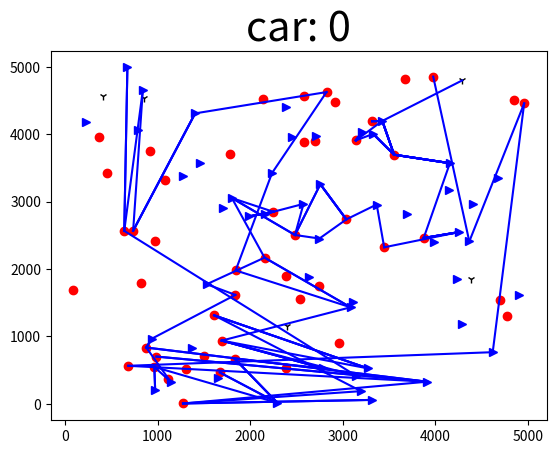
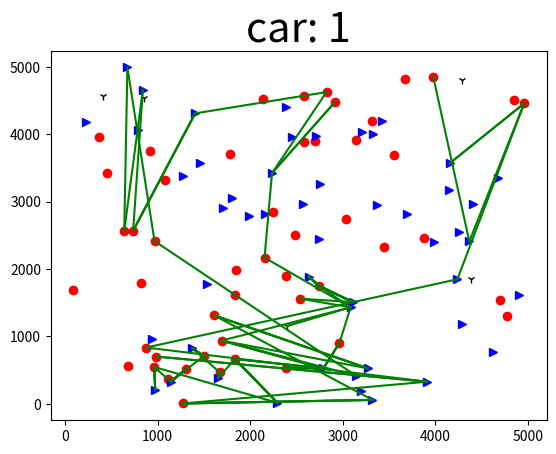
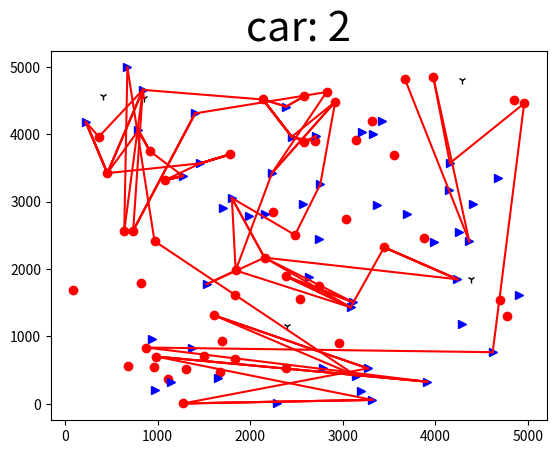
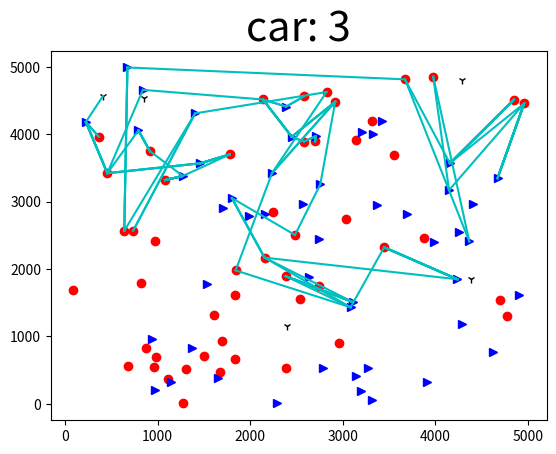
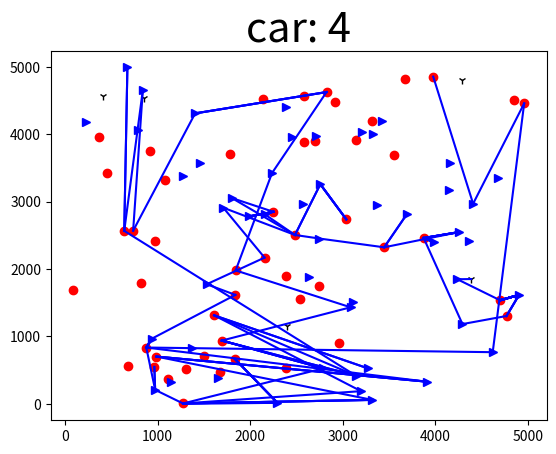

The script that saved these images, in order:
import math
import numpy as np
import matplotlib.pyplot as plt
import random
import datetime

start_time = datetime.datetime.now()

'''这个程序可以计算出货车承重为1的多辆货车的最短路径，输入需求点和供应点坐标，以及对应的货物量，就能求出最短路径'''

coordinates1 = np.array([[3979, 4854], [2965, 901], [1844, 1979], [2385, 537], [2156, 2169], [2582, 4561], [2920, 4481], [2746, 1749], [1116, 364], [736, 2568], [1611, 1313], [3674, 4814], [3556, 3696], [1673, 465], [1304, 510], [365, 3962], [2485, 2505], [967, 2414], [4771, 1303], [683, 564], [3876, 2460], [3319, 4193], [3449, 2322], [457, 3422], [2702, 3892], [1778, 3699], [2251, 2849], [2384, 1894], [917, 3749], [878, 835], [1841, 1616], [2538, 1560], [2582, 3891], [817, 1786], [3040, 2736], [1498, 706], [4851, 4512], [2139, 4515], [89, 1686], [4962, 4457], [1275, 5], [1836, 665], [988, 701], [965, 547], [3143, 3909], [1081, 3319], [640, 2566], [1694, 938], [4702, 1536], [2826, 4625]])      #需求地坐标
coordinates1goods=np.array([5, 2, 5, 2, 10, 2, 6, 8, 1, 8, 8, 3, 9, 5, 7, 2, 8, 2, 2, 8, 9, 2, 10, 10, 4, 8, 8, 8, 6, 9, 2, 1, 3, 4, 5, 6, 3, 9, 7, 10, 10, 8, 6, 6, 4, 9, 8, 9, 9, 6])

coordinates2 = np.array([[3322, 58], [3987, 2398], [3144, 417], [1273, 3380], [2792, 526], [2759, 3258], [2390, 4410], [3368, 2957], [841, 4658], [4674, 3347], [2749, 2452], [2237, 3424], [3086, 1432], [2160, 2810], [4622, 766], [3330, 4004], [4150, 3170], [3429, 4197], [1991, 2780], [1656, 383], [974, 207], [4907, 1616], [1377, 823], [3214, 4037], [4159, 3570], [2296, 14], [3110, 1510], [2577, 2966], [4255, 2547], [2637, 1885], [1406, 4309], [2450, 3962], [4295, 1183], [4369, 2409], [939, 967], [3699, 2823], [1711, 2909], [1462, 3568], [793, 4057], [4240, 1848], [4410, 2969], [1803, 3053], [1141, 328], [225, 4181], [674, 4990], [3913, 328], [2708, 3970], [3199, 188], [3273, 526], [1531, 1774]])   #供应地坐标
coordinates2goods=np.array([7, 3, 5, 10, 10, 8, 4, 1, 7, 4, 2, 8, 10, 1, 8, 3, 1, 5, 6, 4, 5, 10, 6, 3, 10, 9, 10, 1, 6, 5, 10, 10, 1, 4, 5, 1, 1, 10, 6, 8, 1, 7, 10, 6, 6, 9, 5, 2, 7, 3])        #供应地物资

truck_coordinates=[[4292, 4798], [2403, 1155], [852, 4540], [411, 4568], [4389, 1851]]


class Truck:
    def __init__(self,x,y):
        self.x = x
        self.y = y     #起点设置为（0，0）
        self.lat_x=0
        self.lat_y=0
        self.goto=0
        self.drivedistance=0.0
        self.goal="供应地"
        self.goods=0
        self.buff="待命"
        self.lujing=[]
        self.drawpath=[[x,y]]
        self.lastdrive=0
        self.current_capacity = 0  # 当前运载的货量

    def __str__(self):
        return '坐标: [{},{}],{}：{}当前运载的货量: {} 总共走了{}距离 正在前往{} 已经装运{}'. \
            format(self.x, self.y,self.buff,self.goto,self.current_capacity,self.drivedistance,self.goal,self.goods)

def lenth(x1, y1, x2, y2):
    return math.sqrt((int(x1) - int(x2)) ** 2 + (int(y1) - int(y2)) ** 2)           #用于计算路径表

def paixudistmat(distmat):                #返回一个最近坐标表
    p=[]
    #print(distmat[n].items())
    a = sorted(distmat.items(), key=lambda x: x[1])
    #print(a)
    for i in range(len(a)):
        p.append(a[i])
    return p

def checklist1(checknum):                       #最近供应地坐标
    list=[]
    num=[]
    for i in range(len(coordinates2)):
        list.append(lenth(coordinates1[checknum][0], coordinates1[checknum][1], coordinates2[i][0], coordinates2[i][1]))
    for i in range(len(coordinates2)):
        num.append(i)
    k = dict(zip(num, list))
    op = paixudistmat(k)
    return op

totallist1=[]
for i in range(len(coordinates1)):
    totallist1.append(checklist1(i))

def checklist2(checknum):                   #最近需求地坐标
    list=[]
    num=[]
    for i in range(len(coordinates1)):
        list.append(lenth(coordinates2[checknum][0], coordinates2[checknum][1], coordinates1[i][0], coordinates1[i][1]))
    for i in range(len(coordinates1)):
        num.append(i)
    k=dict(zip(num,list))
    op=paixudistmat(k)
    return  op

totallist2=[]
for i in range(len(coordinates2)):
    totallist2.append(checklist2(i))

def check(text,checknum,totallist1,totallist2):
    if(text=="查找最近的供应地"):
        s=0
        min=totallist1[checknum][0]
        for i in range(len(coordinates2)):
            if coordinates2goods[totallist1[checknum][i][0]]>0:
                s = totallist1[checknum][i][0]
                min = totallist1[checknum][i][1]
                return(s,min)

    if(text=="查找最近的需求地"):
        s=0
        min=totallist2[checknum][0]
        for i in range(len(coordinates1)):
            if coordinates1goods[totallist2[checknum][i][0]]>0:
                s=totallist2[checknum][i][0]
                min=totallist2[checknum][i][1]
                return (s,min)

#print(check("查找最近的需求地",0,totallist1,totallist2)) #      第一个参数是（查找） 第二个参数是 当前点序号  之后参数固定

def jisuan(num):
    list=[]
    for i in range(len(coordinates2)):
        #print(car[num].x,car[num].y, coordinates2[i][0],coordinates2[i][1])
        list.append(lenth(car[num].x,car[num].y, coordinates2[i][0],coordinates2[i][1]))
    #print(list)
    s=0
    min=list[0]
    for i in range(len(coordinates2)):
        if list[i]<min:
            s=i
            min=list[i]
    return (s,min)                          #返回一个最小距离的下标和距离

car=[]
for i in range(len(truck_coordinates)):
    car.append(Truck(truck_coordinates[i][0],truck_coordinates[i][1]))

for i in range(len(truck_coordinates)):                  #给卡车初始化
    car[i].goto=jisuan(i)[0]
    car[i].drivedistance=jisuan(i)[1]
    car[i].x=coordinates2[car[i].goto][0]
    car[i].y = coordinates2[car[i].goto][1]
    car[i].drawpath.append([car[i].x,car[i].y])
    car[i].goal="需求地"
    car[i].current_capacity=1
    car[i].buff="到达供应地"
    car[i].lujing.append(str(car[i].buff)+str(car[i].goto))
    print(car[i])

def transport():
    def yusong2():
        op = check("查找最近的供应地", car[i].goto,totallist1,totallist2)
        car[i].lat_x = car[i].x
        car[i].lat_y = car[i].y
        car[i].x = coordinates2[op[0]][0]
        car[i].y = coordinates2[op[0]][1]
        #print(car[i].x,car[i].y)
        car[i].goto = op[0]
        car[i].buff = "到达供应地"
        car[i].goal = "需求地"
        car[i].lujing.append(str(car[i].buff) + str(car[i].goto))
        car[i].drawpath.append([car[i].x,car[i].y])                 #添加卡车走过的坐标
        car[i].drivedistance += op[1]
        car[i].lastdrive=op[1]
        coordinates2goods[op[0]] -= 1
        car[i].goods += 1
        #print(car[i])

    def yusong1():
        op = check("查找最近的需求地", car[i].goto,totallist1,totallist2)
        car[i].lat_x = car[i].x
        car[i].lat_y = car[i].y
        car[i].x = coordinates1[op[0]][0]
        car[i].y = coordinates1[op[0]][1]
        car[i].goto = op[0]
        car[i].buff = "到达需求地"
        car[i].goal = "供应地"
        car[i].lujing.append(str(car[i].buff) + str(car[i].goto))
        car[i].drawpath.append([car[i].x,car[i].y])
        car[i].drivedistance += op[1]
        car[i].lastdrive=op[1]
        coordinates1goods[op[0]] -= 1
        #print(car[i])

    while(True):
        if(max(coordinates1goods))==0:
            return 0
        elif(max(coordinates2goods)==0):
            return 0

        for i in range(len(truck_coordinates)):          #开始送货
            if(car[i].goal=="需求地"):
                if (max(coordinates1goods) == 0):
                    return 0
                elif (max(coordinates2goods) == 0):
                    return 0
                yusong1()
                yusong2()

def drawpicture(p):
    color = ['b', 'g', 'r', 'c']
    for i in range(len(coordinates1)):
        plt.plot(coordinates1[i][0],coordinates1[i][1],'r',marker='o')   #红色 需求点坐标为o
    for i in range(len(coordinates2)):
        plt.plot(coordinates2[i][0],coordinates2[i][1],'b',marker='>')    #蓝色 供应点坐标为>
    for i in range(len(truck_coordinates)):
        plt.plot(truck_coordinates[i][0],truck_coordinates[i][1],'black',marker='1')   #黑色 汽车初始位置
    for j in range (len(car[p].drawpath)-1):
        plt.plot((car[p].drawpath[j][0], car[p].drawpath[j + 1][0]), (car[p].drawpath[j][1], car[p].drawpath[j + 1][1]), color[p%4])
    plt.title('car: '+str(p),fontsize=30)
    #plt.title(r'$hello\ world$', fontsize=30)
    plt.show()
    plt.close()

transport()
end_time = datetime.datetime.now()
for i in range(len(truck_coordinates)):
    if(car[i].buff=="到达供应地"):
        car[i].x=car[i].lat_x
        car[i].y=car[i].lat_y
        car[i].drivedistance-=car[i].lastdrive
        car[i].lujing.pop()
        car[i].drawpath.pop()

for i in range(len(truck_coordinates)):                  #2是汽车数量，可以统计汽车输入的个数，将其换为变量
    print("卡车："+str(i))
    print(car[i])
    print(car[i].lujing)
    print("卡车的路径坐标表:",car[i].drawpath)
    print('\n')

mintime=[]
for i in range(len(truck_coordinates)):
    mintime.append(car[i].drivedistance)
print("需要最短时间为：",max(mintime))

for p in range(len(truck_coordinates)):
    drawpicture(p)

#print("需求地物资",coordinates1goods)
#print("供应地物资",coordinates2goods)
print()
print('算法时间:', end_time - start_time)

'''判断结束的条件是，需求地或者供应地有一方物资全为0'''
